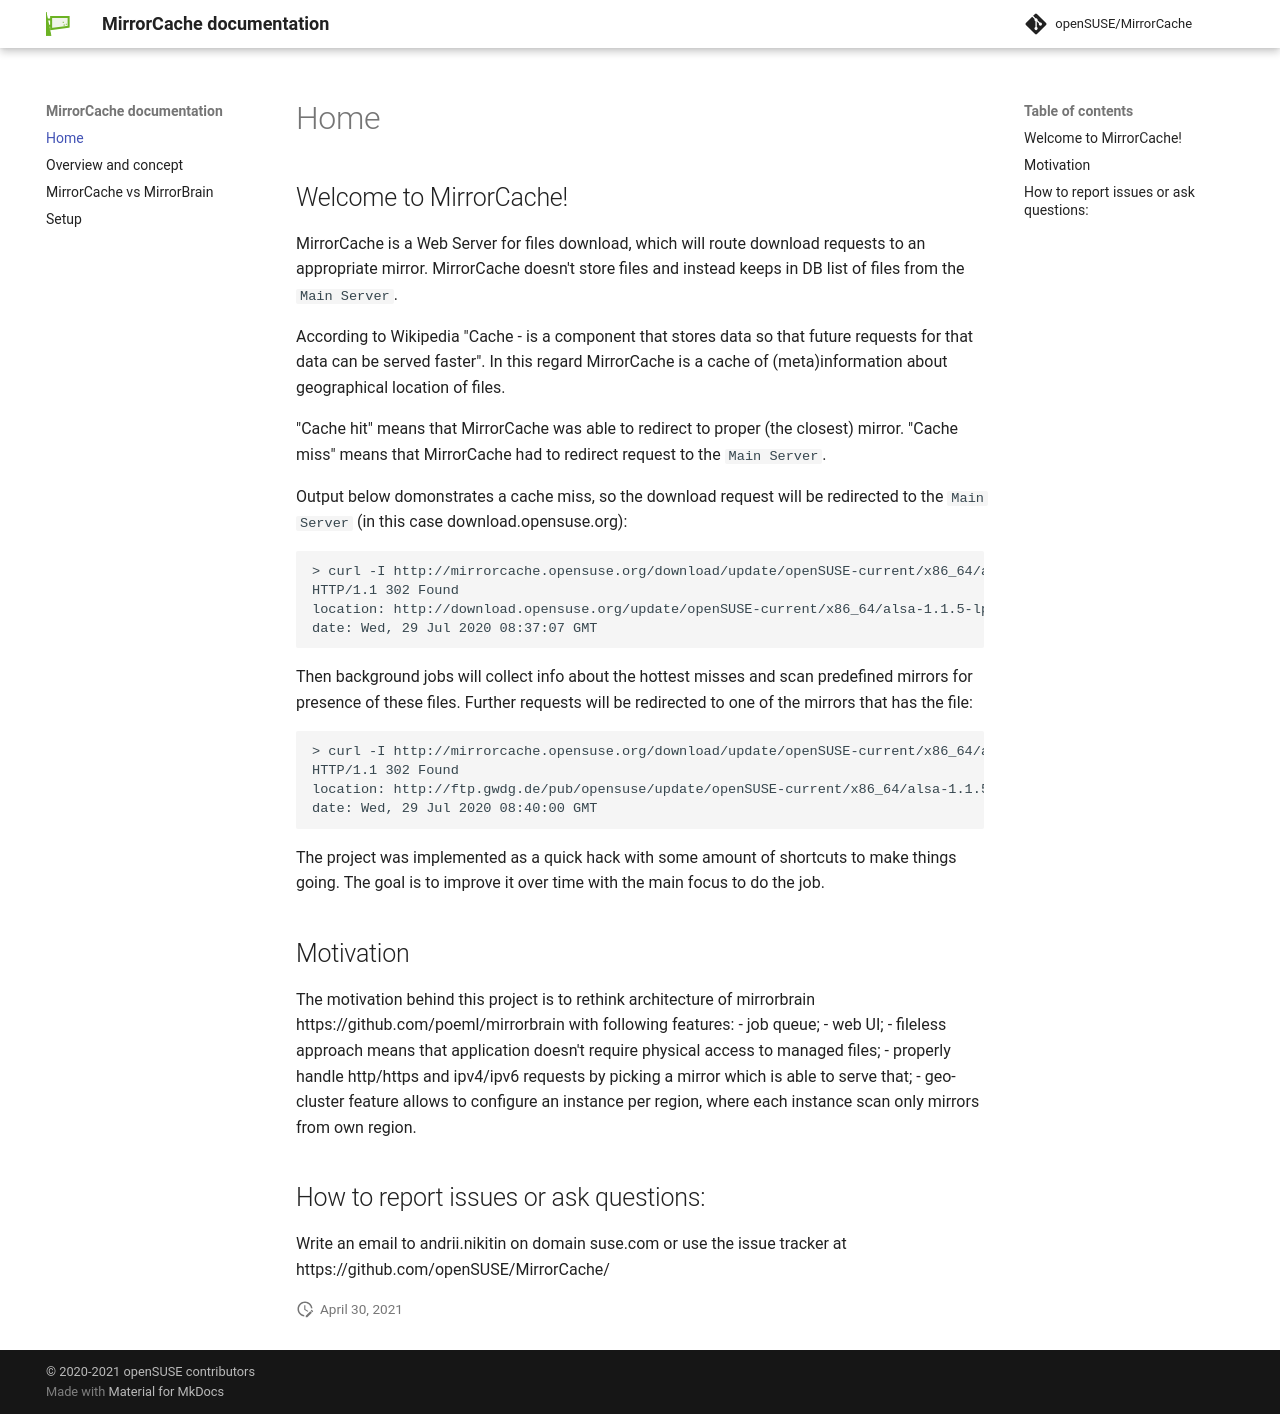

repository: openSUSE/MirrorCache · page: index.html · generator: mkdocs

Welcome to MirrorCache!
-----------------------

MirrorCache is a Web Server for files download, which will route download requests to an appropriate mirror.
MirrorCache doesn't store files and instead keeps in DB list of files from the `Main Server`.

According to Wikipedia "Cache - is a component that stores data so that future requests for that data can be served faster".
In this regard MirrorCache is a cache of (meta)information about geographical location of files.

"Cache hit" means that MirrorCache was able to redirect to proper (the closest) mirror.
"Cache miss" means that MirrorCache had to redirect request to the `Main Server`.

Output below domonstrates a cache miss, so the download request will be redirected to the `Main Server` (in this case download.opensuse.org):


```
> curl -I http://mirrorcache.opensuse.org/download/update/openSUSE-current/x86_64/alsa-1.1.5-lp152.8.6_lp152.9.4.1.x86_64.drpm
HTTP/1.1 302 Found
location: http://download.opensuse.org/update/openSUSE-current/x86_64/alsa-1.1.5-lp152.8.6_lp152.9.4.1.x86_64.drpm
date: Wed, 29 Jul 2020 08:37:07 GMT
```

Then background jobs will collect info about the hottest misses and scan predefined mirrors for presence of these files. Further requests will be redirected to one of the mirrors that has the file:


```
> curl -I http://mirrorcache.opensuse.org/download/update/openSUSE-current/x86_64/alsa-1.1.5-lp152.8.6_lp152.9.4.1.x86_64.drpm
HTTP/1.1 302 Found
location: http://ftp.gwdg.de/pub/opensuse/update/openSUSE-current/x86_64/alsa-1.1.5-lp152.8.6_lp152.9.4.1.x86_64.drpm
date: Wed, 29 Jul 2020 08:40:00 GMT
```

The project was implemented as a quick hack with some amount of shortcuts to make things going.
The goal is to improve it over time with the main focus to do the job.

## Motivation

The motivation behind this project is to rethink architecture of mirrorbrain https://github.com/poeml/mirrorbrain with following features:
- job queue;
- web UI;
- fileless approach means that application doesn't require physical access to managed files;
- properly handle http/https and ipv4/ipv6 requests by picking a mirror which is able to serve that;
- geo-cluster feature allows to configure an instance per region, where each instance scan only mirrors from own region.

## How to report issues or ask questions:

Write an email to andrii.nikitin on domain suse.com or use the issue tracker at https://github.com/openSUSE/MirrorCache/
